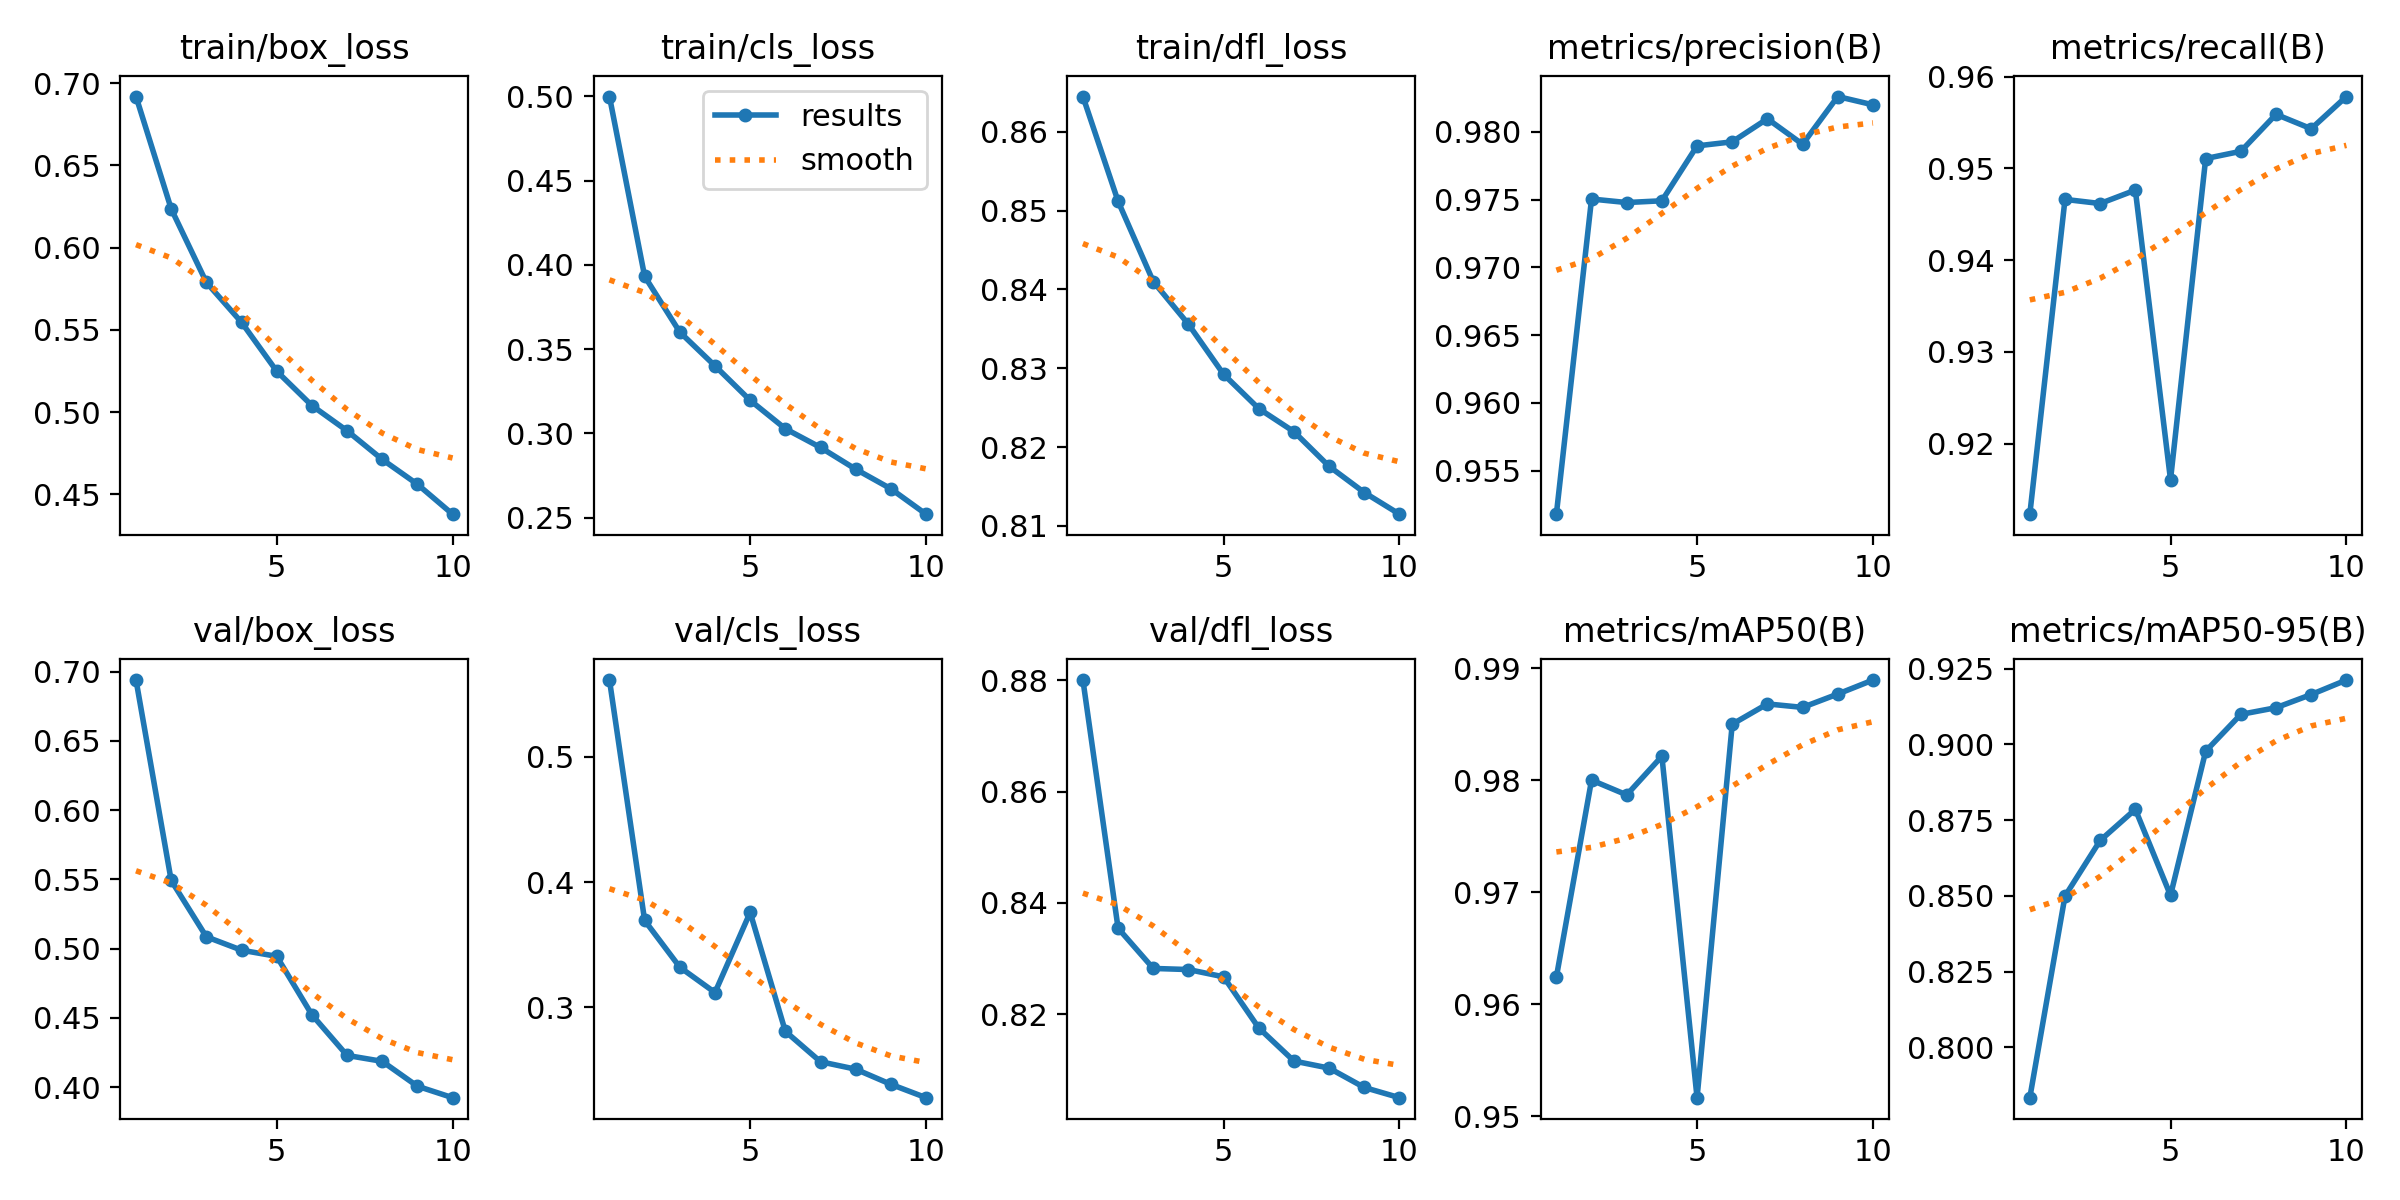

Data behind this chart, as committed beside it:
epoch, time, train/box_loss, train/cls_loss, train/dfl_loss, metrics/precision(B), metrics/recall(B), metrics/mAP50(B), metrics/mAP50-95(B), val/box_loss, val/cls_loss, val/dfl_loss, lr/pg0, lr/pg1, lr/pg2
1, 260.8, 0.6918, 0.4999, 0.8645, 0.9518, 0.9123, 0.9624, 0.7834, 0.694, 0.5615, 0.88, 0.07005, 0.003328, 0.003328
2, 473.4, 0.6235, 0.3932, 0.8512, 0.975, 0.9466, 0.98, 0.8499, 0.5492, 0.3694, 0.8355, 0.03939, 0.006002, 0.006002
3, 677.5, 0.5789, 0.3601, 0.841, 0.9748, 0.9462, 0.9787, 0.8683, 0.5085, 0.332, 0.8282, 0.008067, 0.008016, 0.008016
4, 882, 0.5546, 0.3401, 0.8356, 0.9749, 0.9476, 0.9821, 0.8786, 0.4989, 0.3118, 0.828, 0.00703, 0.00703, 0.00703
5, 1089, 0.5249, 0.3196, 0.8292, 0.979, 0.9161, 0.9517, 0.8501, 0.4944, 0.3758, 0.8267, 0.00604, 0.00604, 0.00604
6, 1300, 0.504, 0.3028, 0.8249, 0.9793, 0.9511, 0.985, 0.8978, 0.4522, 0.2808, 0.8175, 0.00505, 0.00505, 0.00505
7, 1493, 0.4887, 0.2917, 0.8219, 0.981, 0.9519, 0.9868, 0.9099, 0.4229, 0.2565, 0.8116, 0.00406, 0.00406, 0.00406
8, 1690, 0.4713, 0.2788, 0.8175, 0.9791, 0.9559, 0.9865, 0.9121, 0.4186, 0.2505, 0.8103, 0.00307, 0.00307, 0.00307
9, 1885, 0.4562, 0.2671, 0.8142, 0.9826, 0.9543, 0.9877, 0.9165, 0.4006, 0.2384, 0.8069, 0.00208, 0.00208, 0.00208
10, 2080, 0.438, 0.2521, 0.8115, 0.982, 0.9578, 0.9889, 0.9212, 0.3923, 0.2278, 0.805, 0.00109, 0.00109, 0.00109
